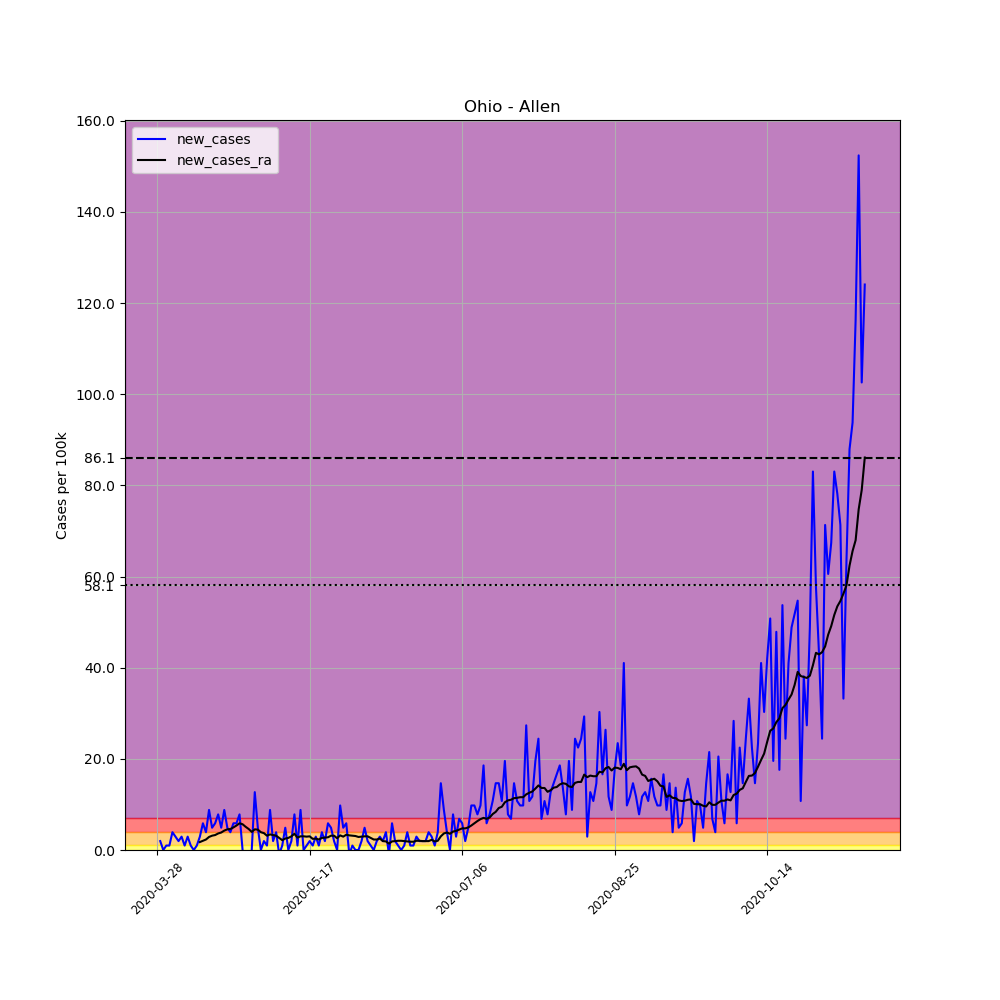

The data file committed next to this chart (first rows):
, date, county, state, fips, cases, deaths, COUNTY, STNAME, CTYNAME, POPESTIMATE2019, per_100k, new_cases, new_cases_ra
437961, 2020-03-28, Allen, Ohio, 39003, 2, 0, 3, Ohio, Allen, 102351, 1.954, , 
437962, 2020-03-29, Allen, Ohio, 39003, 4, 0, 3, Ohio, Allen, 102351, 3.908, 1.954, 
437963, 2020-03-30, Allen, Ohio, 39003, 4, 0, 3, Ohio, Allen, 102351, 3.908, 0.0, 
437964, 2020-03-31, Allen, Ohio, 39003, 5, 0, 3, Ohio, Allen, 102351, 4.885, 0.977, 
437965, 2020-04-01, Allen, Ohio, 39003, 6, 0, 3, Ohio, Allen, 102351, 5.862, 0.977, 
437966, 2020-04-02, Allen, Ohio, 39003, 10, 0, 3, Ohio, Allen, 102351, 9.77, 3.908, 
437967, 2020-04-03, Allen, Ohio, 39003, 13, 0, 3, Ohio, Allen, 102351, 12.7, 2.931, 
437968, 2020-04-04, Allen, Ohio, 39003, 15, 0, 3, Ohio, Allen, 102351, 14.66, 1.954, 
437969, 2020-04-05, Allen, Ohio, 39003, 18, 0, 3, Ohio, Allen, 102351, 17.59, 2.931, 
437970, 2020-04-06, Allen, Ohio, 39003, 19, 0, 3, Ohio, Allen, 102351, 18.56, 0.977, 
437971, 2020-04-07, Allen, Ohio, 39003, 22, 1, 3, Ohio, Allen, 102351, 21.49, 2.931, 
437972, 2020-04-08, Allen, Ohio, 39003, 23, 1, 3, Ohio, Allen, 102351, 22.47, 0.977, 
437973, 2020-04-09, Allen, Ohio, 39003, 23, 1, 3, Ohio, Allen, 102351, 22.47, 0.0, 
437974, 2020-04-10, Allen, Ohio, 39003, 24, 1, 3, Ohio, Allen, 102351, 23.45, 0.977, 
437975, 2020-04-11, Allen, Ohio, 39003, 27, 1, 3, Ohio, Allen, 102351, 26.38, 2.931, 1.745
437976, 2020-04-12, Allen, Ohio, 39003, 33, 2, 3, Ohio, Allen, 102351, 32.24, 5.862, 2.024
437977, 2020-04-13, Allen, Ohio, 39003, 37, 4, 3, Ohio, Allen, 102351, 36.15, 3.908, 2.303
437978, 2020-04-14, Allen, Ohio, 39003, 46, 4, 3, Ohio, Allen, 102351, 44.94, 8.793, 2.861
437979, 2020-04-15, Allen, Ohio, 39003, 51, 4, 3, Ohio, Allen, 102351, 49.83, 4.885, 3.14
437980, 2020-04-16, Allen, Ohio, 39003, 57, 6, 3, Ohio, Allen, 102351, 55.69, 5.862, 3.28
437981, 2020-04-17, Allen, Ohio, 39003, 65, 9, 3, Ohio, Allen, 102351, 63.51, 7.816, 3.629
437982, 2020-04-18, Allen, Ohio, 39003, 70, 11, 3, Ohio, Allen, 102351, 68.39, 4.885, 3.838
437983, 2020-04-19, Allen, Ohio, 39003, 79, 11, 3, Ohio, Allen, 102351, 77.19, 8.793, 4.257
437984, 2020-04-20, Allen, Ohio, 39003, 84, 11, 3, Ohio, Allen, 102351, 82.07, 4.885, 4.536
437985, 2020-04-21, Allen, Ohio, 39003, 88, 12, 3, Ohio, Allen, 102351, 85.98, 3.908, 4.606
437986, 2020-04-22, Allen, Ohio, 39003, 94, 12, 3, Ohio, Allen, 102351, 91.84, 5.862, 4.955
437987, 2020-04-23, Allen, Ohio, 39003, 100, 14, 3, Ohio, Allen, 102351, 97.7, 5.862, 5.374
437988, 2020-04-24, Allen, Ohio, 39003, 108, 15, 3, Ohio, Allen, 102351, 105.5, 7.816, 5.862
437989, 2020-04-25, Allen, Ohio, 39003, 108, 17, 3, Ohio, Allen, 102351, 105.5, 0.0, 5.653
437990, 2020-04-26, Allen, Ohio, 39003, 106, 18, 3, Ohio, Allen, 102351, 103.6, -1.954, 5.095
437991, 2020-04-27, Allen, Ohio, 39003, 103, 18, 3, Ohio, Allen, 102351, 100.6, -2.931, 4.606
437992, 2020-04-28, Allen, Ohio, 39003, 103, 19, 3, Ohio, Allen, 102351, 100.6, 0.0, 3.978
437993, 2020-04-29, Allen, Ohio, 39003, 116, 22, 3, Ohio, Allen, 102351, 113.3, 12.7, 4.536
437994, 2020-04-30, Allen, Ohio, 39003, 121, 23, 3, Ohio, Allen, 102351, 118.2, 4.885, 4.466
437995, 2020-05-01, Allen, Ohio, 39003, 121, 23, 3, Ohio, Allen, 102351, 118.2, 0.0, 3.908
437996, 2020-05-02, Allen, Ohio, 39003, 123, 23, 3, Ohio, Allen, 102351, 120.2, 1.954, 3.699
437997, 2020-05-03, Allen, Ohio, 39003, 124, 23, 3, Ohio, Allen, 102351, 121.2, 0.977, 3.14
437998, 2020-05-04, Allen, Ohio, 39003, 133, 23, 3, Ohio, Allen, 102351, 129.9, 8.793, 3.42
437999, 2020-05-05, Allen, Ohio, 39003, 135, 25, 3, Ohio, Allen, 102351, 131.9, 1.954, 3.28
438000, 2020-05-06, Allen, Ohio, 39003, 139, 28, 3, Ohio, Allen, 102351, 135.8, 3.908, 3.14
438001, 2020-05-07, Allen, Ohio, 39003, 138, 28, 3, Ohio, Allen, 102351, 134.8, -0.977, 2.652
438002, 2020-05-08, Allen, Ohio, 39003, 139, 29, 3, Ohio, Allen, 102351, 135.8, 0.977, 2.163
438003, 2020-05-09, Allen, Ohio, 39003, 144, 29, 3, Ohio, Allen, 102351, 140.7, 4.885, 2.512
438004, 2020-05-10, Allen, Ohio, 39003, 144, 29, 3, Ohio, Allen, 102351, 140.7, 0.0, 2.652
438005, 2020-05-11, Allen, Ohio, 39003, 146, 29, 3, Ohio, Allen, 102351, 142.6, 1.954, 3.001
438006, 2020-05-12, Allen, Ohio, 39003, 154, 30, 3, Ohio, Allen, 102351, 150.5, 7.816, 3.559
438007, 2020-05-13, Allen, Ohio, 39003, 155, 30, 3, Ohio, Allen, 102351, 151.4, 0.977, 2.722
438008, 2020-05-14, Allen, Ohio, 39003, 164, 30, 3, Ohio, Allen, 102351, 160.2, 8.793, 3.001
438009, 2020-05-15, Allen, Ohio, 39003, 164, 30, 3, Ohio, Allen, 102351, 160.2, 0.0, 3.001
438010, 2020-05-16, Allen, Ohio, 39003, 165, 30, 3, Ohio, Allen, 102351, 161.2, 0.977, 2.931
438011, 2020-05-17, Allen, Ohio, 39003, 167, 30, 3, Ohio, Allen, 102351, 163.2, 1.954, 3.001
438012, 2020-05-18, Allen, Ohio, 39003, 168, 30, 3, Ohio, Allen, 102351, 164.1, 0.977, 2.443
438013, 2020-05-19, Allen, Ohio, 39003, 171, 30, 3, Ohio, Allen, 102351, 167.1, 2.931, 2.512
438014, 2020-05-20, Allen, Ohio, 39003, 172, 30, 3, Ohio, Allen, 102351, 168, 0.977, 2.303
438015, 2020-05-21, Allen, Ohio, 39003, 176, 31, 3, Ohio, Allen, 102351, 172, 3.908, 2.652
438016, 2020-05-22, Allen, Ohio, 39003, 178, 31, 3, Ohio, Allen, 102351, 173.9, 1.954, 2.722
438017, 2020-05-23, Allen, Ohio, 39003, 184, 31, 3, Ohio, Allen, 102351, 179.8, 5.862, 2.792
438018, 2020-05-24, Allen, Ohio, 39003, 189, 31, 3, Ohio, Allen, 102351, 184.7, 4.885, 3.14
438019, 2020-05-25, Allen, Ohio, 39003, 191, 31, 3, Ohio, Allen, 102351, 186.6, 1.954, 3.14
438020, 2020-05-26, Allen, Ohio, 39003, 191, 31, 3, Ohio, Allen, 102351, 186.6, 0.0, 2.582
... 173 more rows
